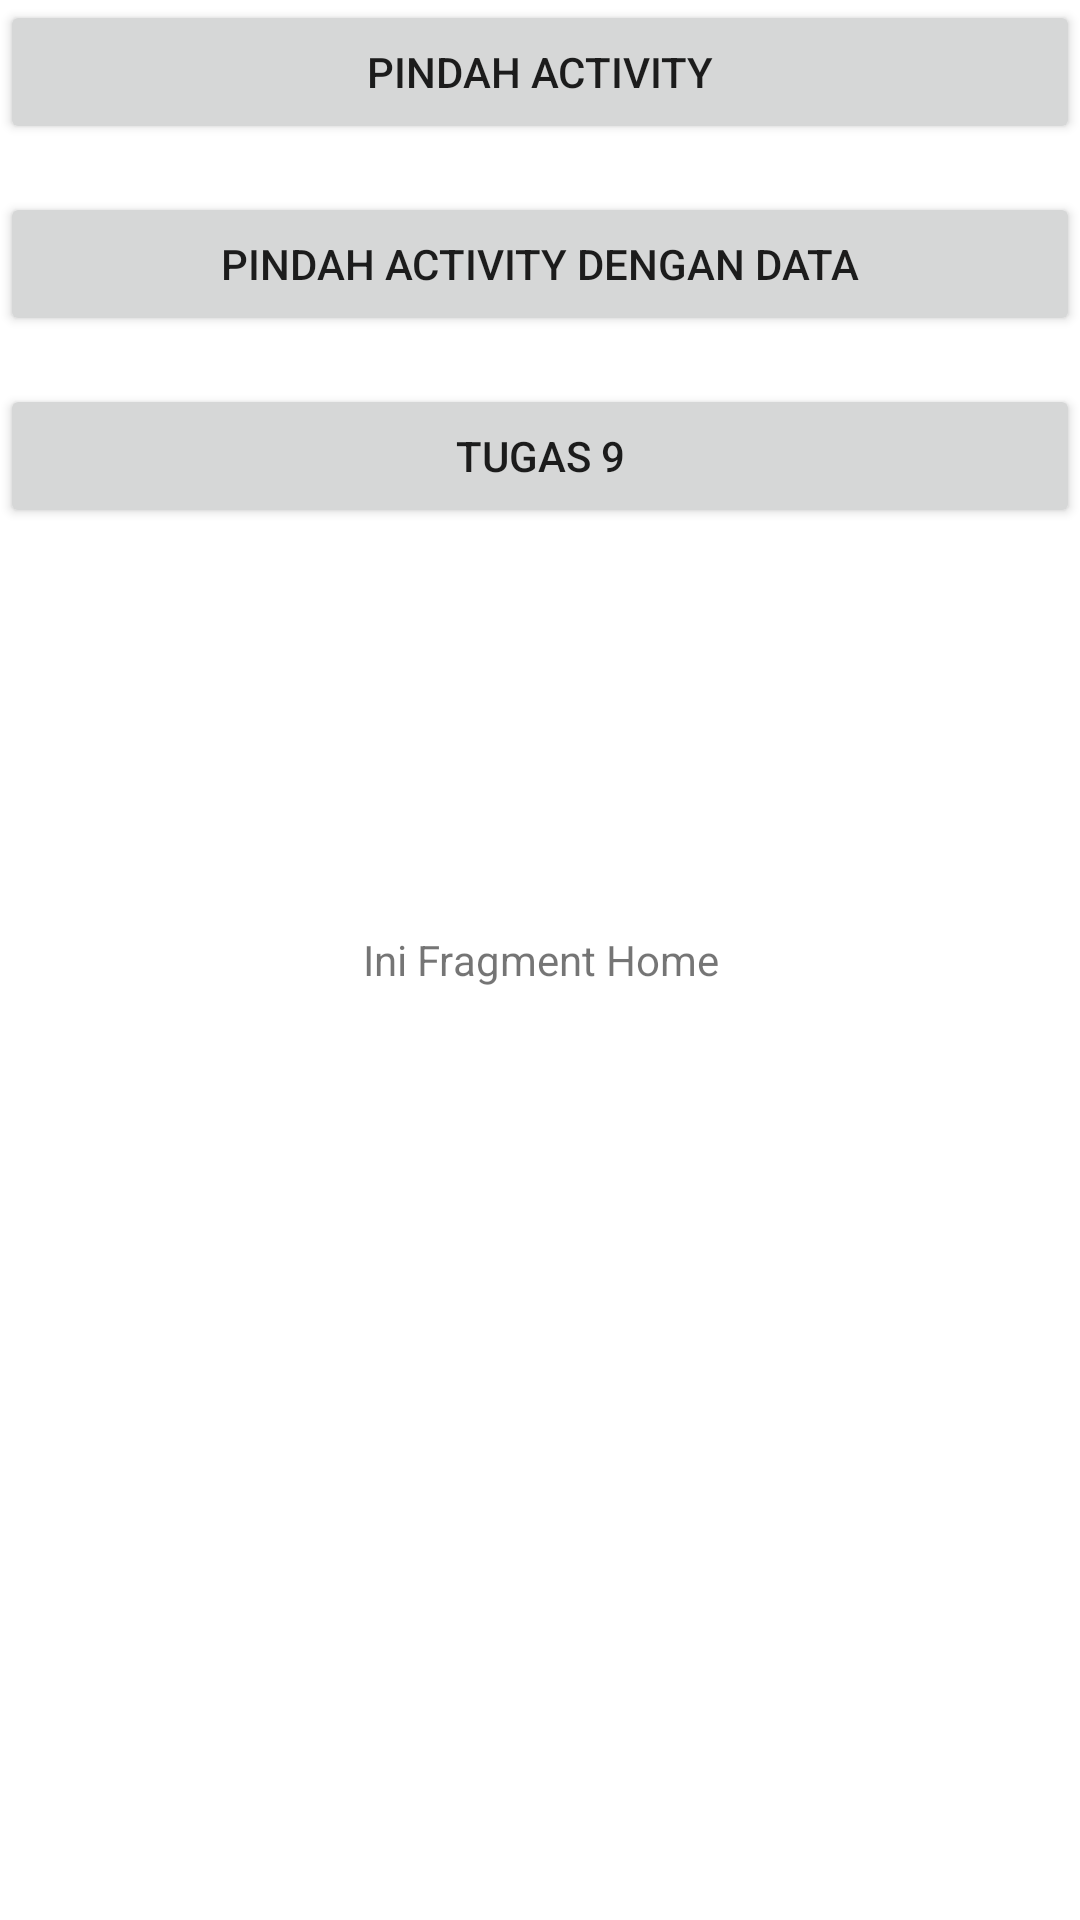

Here is an Android app screen rendered from its layout file. Give the layout XML and the strings, colors and styles it references.
<!-- AndroidManifest.xml: application theme Theme.Sanber_kotlin -->
<!-- res/layout/fragment_home.xml -->
<?xml version="1.0" encoding="utf-8"?>
<RelativeLayout xmlns:android="http://schemas.android.com/apk/res/android"
    xmlns:tools="http://schemas.android.com/tools"
    android:layout_width="match_parent"
    android:layout_height="match_parent"
    tools:context=".fragment.HomeFragment"
    android:orientation="horizontal">

    <TextView
        android:gravity="center"
        android:layout_width="match_parent"
        android:layout_height="match_parent"
        android:text="@string/ini_fragment_home" />

    <Button
        android:id="@+id/btn_move_fragment"
        android:layout_width="match_parent"
        android:layout_height="wrap_content"
        android:layout_marginBottom="16dp"
        android:text="@string/move_activity" />

    <Button
        android:id="@+id/btn_move_fragment_data"
        android:layout_width="match_parent"
        android:layout_below="@id/btn_move_fragment"
        android:layout_height="wrap_content"
        android:layout_marginBottom="16dp"
        android:text="@string/move_with_data" />

    <Button
        android:id="@+id/btn_tugas9"
        android:layout_width="match_parent"
        android:layout_below="@id/btn_move_fragment_data"
        android:layout_height="wrap_content"
        android:layout_marginBottom="16dp"
        android:text="@string/tugas9" />
</RelativeLayout>
<!-- resources referenced by this layout -->
<resources>
  <string name="ini_fragment_home">Ini Fragment Home</string>
  <string name="move_activity">Pindah Activity</string>
  <string name="move_with_data">Pindah Activity dengan Data</string>
  <string name="tugas9">Tugas 9</string>
  <style name="Theme.Sanber_kotlin" parent="Theme.MaterialComponents.DayNight.NoActionBar">
          
          <item name="colorPrimary">@color/purple_500</item>
          <item name="colorPrimaryVariant">@color/purple_700</item>
          <item name="colorOnPrimary">@color/white</item>
          
          <item name="colorSecondary">@color/teal_200</item>
          <item name="colorSecondaryVariant">@color/teal_700</item>
          <item name="colorOnSecondary">@color/black</item>
          
          <item name="android:statusBarColor">?attr/colorPrimaryVariant</item>
          
      </style>
  <!-- not gathered from this repository: default colours our renderer supplied (Android Studio template values) -->
  <color name="purple_500">#FF6200EE</color>
  <color name="purple_700">#FF3700B3</color>
  <color name="teal_200">#FF03DAC5</color>
  <color name="teal_700">#FF018786</color>
  <color name="black">#FF000000</color>
  <color name="white">#FFFFFFFF</color>
</resources>
